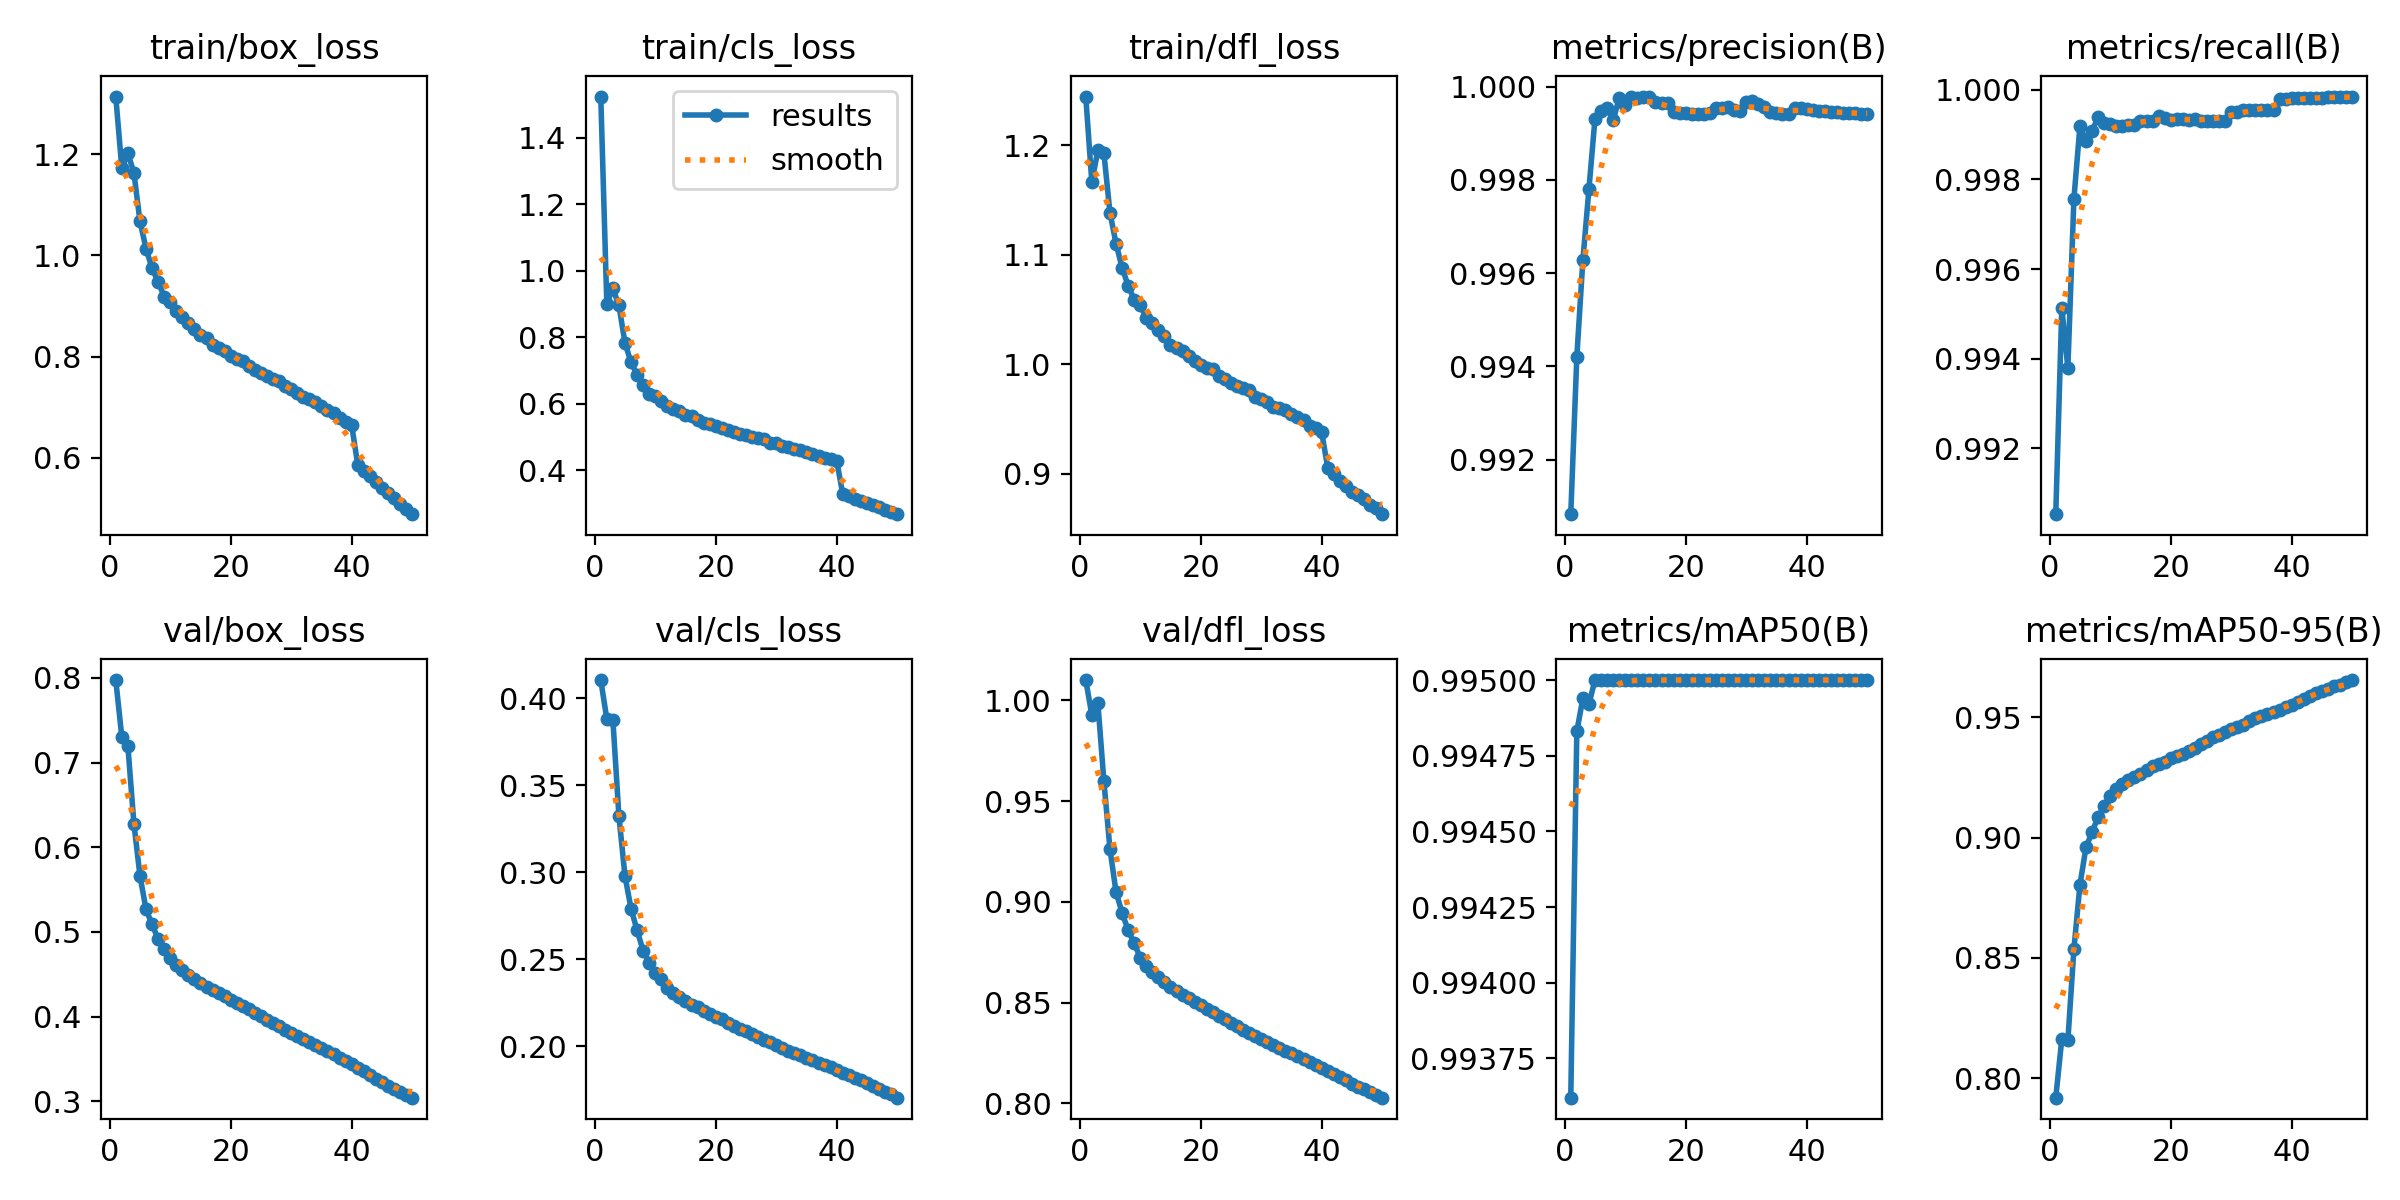

The data file committed next to this chart (first rows):
epoch, time, train/box_loss, train/cls_loss, train/dfl_loss, metrics/precision(B), metrics/recall(B), metrics/mAP50(B), metrics/mAP50-95(B), val/box_loss, val/cls_loss, val/dfl_loss, lr/pg0, lr/pg1, lr/pg2
1, 967.4, 1.314, 1.524, 1.245, 0.9908, 0.9905, 0.9936, 0.7919, 0.7975, 0.4105, 1.01, 0.003333, 0.003333, 0.003333
2, 1910, 1.172, 0.9013, 1.167, 0.9942, 0.9951, 0.9948, 0.8163, 0.7303, 0.3881, 0.9928, 0.006534, 0.006534, 0.006534
3, 2800, 1.202, 0.9468, 1.195, 0.9963, 0.9938, 0.9949, 0.8157, 0.7198, 0.3878, 0.9987, 0.009603, 0.009603, 0.009603
4, 3649, 1.163, 0.8956, 1.193, 0.9978, 0.9976, 0.9949, 0.8537, 0.6278, 0.3323, 0.9598, 0.009406, 0.009406, 0.009406
5, 4499, 1.068, 0.7831, 1.139, 0.9993, 0.9992, 0.995, 0.8805, 0.5663, 0.2978, 0.9262, 0.009208, 0.009208, 0.009208
6, 5349, 1.014, 0.7242, 1.11, 0.9995, 0.9989, 0.995, 0.896, 0.5266, 0.2791, 0.9049, 0.00901, 0.00901, 0.00901
7, 6199, 0.9749, 0.6876, 1.088, 0.9996, 0.9991, 0.995, 0.9023, 0.5088, 0.2666, 0.8946, 0.008812, 0.008812, 0.008812
8, 7049, 0.9479, 0.6575, 1.072, 0.9993, 0.9994, 0.995, 0.9086, 0.4918, 0.2549, 0.8859, 0.008614, 0.008614, 0.008614
9, 7899, 0.9187, 0.6301, 1.059, 0.9998, 0.9992, 0.995, 0.9133, 0.4796, 0.248, 0.8794, 0.008416, 0.008416, 0.008416
10, 8750, 0.9078, 0.6239, 1.054, 0.9996, 0.9992, 0.995, 0.9173, 0.4686, 0.2418, 0.8723, 0.008218, 0.008218, 0.008218
11, 9599, 0.8911, 0.6077, 1.043, 0.9998, 0.9992, 0.995, 0.9201, 0.4615, 0.2384, 0.868, 0.00802, 0.00802, 0.00802
12, 10448, 0.8777, 0.5942, 1.037, 0.9998, 0.9992, 0.995, 0.9224, 0.4552, 0.2336, 0.8652, 0.007822, 0.007822, 0.007822
13, 11297, 0.8659, 0.5843, 1.031, 0.9998, 0.9992, 0.995, 0.9238, 0.449, 0.2304, 0.8624, 0.007624, 0.007624, 0.007624
14, 12148, 0.8548, 0.5774, 1.025, 0.9998, 0.9992, 0.995, 0.9253, 0.444, 0.2282, 0.8601, 0.007426, 0.007426, 0.007426
15, 12996, 0.8437, 0.5664, 1.018, 0.9997, 0.9993, 0.995, 0.9263, 0.4393, 0.2257, 0.8576, 0.007228, 0.007228, 0.007228
16, 13846, 0.8377, 0.5617, 1.015, 0.9997, 0.9993, 0.995, 0.9283, 0.4353, 0.2237, 0.8556, 0.00703, 0.00703, 0.00703
17, 14698, 0.8231, 0.5522, 1.012, 0.9997, 0.9993, 0.995, 0.9299, 0.4311, 0.2223, 0.854, 0.006832, 0.006832, 0.006832
18, 15549, 0.8166, 0.5424, 1.008, 0.9995, 0.9994, 0.995, 0.9305, 0.4277, 0.2202, 0.8523, 0.006634, 0.006634, 0.006634
19, 16399, 0.8101, 0.5374, 1.003, 0.9994, 0.9994, 0.995, 0.9317, 0.4239, 0.2183, 0.8505, 0.006436, 0.006436, 0.006436
20, 17248, 0.8013, 0.5317, 0.9997, 0.9994, 0.9993, 0.995, 0.933, 0.42, 0.2166, 0.8488, 0.006238, 0.006238, 0.006238
21, 18099, 0.7959, 0.5271, 0.9969, 0.9994, 0.9993, 0.995, 0.9339, 0.4162, 0.2155, 0.847, 0.00604, 0.00604, 0.00604
22, 18951, 0.7908, 0.5222, 0.9953, 0.9994, 0.9993, 0.995, 0.9346, 0.4127, 0.2132, 0.8453, 0.005842, 0.005842, 0.005842
23, 19802, 0.7818, 0.5158, 0.989, 0.9994, 0.9993, 0.995, 0.9361, 0.4084, 0.2117, 0.8434, 0.005644, 0.005644, 0.005644
24, 20650, 0.7744, 0.5073, 0.9862, 0.9994, 0.9993, 0.995, 0.9372, 0.4045, 0.2099, 0.8416, 0.005446, 0.005446, 0.005446
25, 21500, 0.768, 0.5061, 0.9832, 0.9995, 0.9993, 0.995, 0.9389, 0.4007, 0.2085, 0.84, 0.005248, 0.005248, 0.005248
26, 22349, 0.7617, 0.4988, 0.98, 0.9996, 0.9993, 0.995, 0.9403, 0.3964, 0.2071, 0.8383, 0.00505, 0.00505, 0.00505
27, 23198, 0.7549, 0.4959, 0.9783, 0.9996, 0.9993, 0.995, 0.9417, 0.3922, 0.2054, 0.8365, 0.004852, 0.004852, 0.004852
28, 24050, 0.7512, 0.4947, 0.9763, 0.9995, 0.9993, 0.995, 0.9429, 0.3883, 0.2037, 0.8351, 0.004654, 0.004654, 0.004654
29, 24901, 0.7423, 0.4829, 0.9702, 0.9995, 0.9993, 0.995, 0.944, 0.3845, 0.2021, 0.8334, 0.004456, 0.004456, 0.004456
30, 25751, 0.7365, 0.4823, 0.9685, 0.9997, 0.9995, 0.995, 0.9451, 0.3806, 0.2003, 0.832, 0.004258, 0.004258, 0.004258
31, 26603, 0.7275, 0.4733, 0.9656, 0.9997, 0.9995, 0.995, 0.9458, 0.3771, 0.1988, 0.8304, 0.00406, 0.00406, 0.00406
32, 27454, 0.7206, 0.4707, 0.9608, 0.9996, 0.9995, 0.995, 0.9469, 0.3734, 0.1973, 0.8288, 0.003862, 0.003862, 0.003862
33, 28306, 0.7164, 0.4639, 0.9602, 0.9996, 0.9995, 0.995, 0.9485, 0.3699, 0.196, 0.8273, 0.003664, 0.003664, 0.003664
34, 29155, 0.71, 0.4599, 0.9587, 0.9994, 0.9995, 0.995, 0.9497, 0.3663, 0.1946, 0.826, 0.003466, 0.003466, 0.003466
35, 30002, 0.7019, 0.4542, 0.9549, 0.9994, 0.9995, 0.995, 0.9505, 0.3629, 0.1933, 0.8247, 0.003268, 0.003268, 0.003268
36, 30851, 0.694, 0.4483, 0.9517, 0.9994, 0.9996, 0.995, 0.9516, 0.3592, 0.1919, 0.8233, 0.00307, 0.00307, 0.00307
37, 31698, 0.6887, 0.4427, 0.9487, 0.9994, 0.9996, 0.995, 0.9521, 0.3553, 0.1903, 0.8218, 0.002872, 0.002872, 0.002872
38, 32546, 0.6792, 0.4367, 0.9439, 0.9996, 0.9998, 0.995, 0.9533, 0.3516, 0.1891, 0.8205, 0.002674, 0.002674, 0.002674
39, 33394, 0.6713, 0.4332, 0.942, 0.9995, 0.9998, 0.995, 0.9543, 0.3476, 0.1878, 0.8189, 0.002476, 0.002476, 0.002476
40, 34242, 0.6643, 0.4284, 0.9379, 0.9995, 0.9998, 0.995, 0.9552, 0.3436, 0.1861, 0.8173, 0.002278, 0.002278, 0.002278
41, 35113, 0.5863, 0.3286, 0.9054, 0.9995, 0.9998, 0.995, 0.9564, 0.3393, 0.1846, 0.8159, 0.00208, 0.00208, 0.00208
42, 35961, 0.5733, 0.3214, 0.8999, 0.9995, 0.9998, 0.995, 0.9578, 0.3353, 0.1832, 0.8144, 0.001882, 0.001882, 0.001882
43, 36810, 0.5634, 0.3143, 0.8938, 0.9995, 0.9998, 0.995, 0.959, 0.3311, 0.1817, 0.8129, 0.001684, 0.001684, 0.001684
44, 37660, 0.5522, 0.3072, 0.8886, 0.9995, 0.9998, 0.995, 0.9601, 0.3267, 0.1802, 0.8114, 0.001486, 0.001486, 0.001486
45, 38509, 0.5408, 0.2997, 0.8834, 0.9994, 0.9998, 0.995, 0.9609, 0.3224, 0.1786, 0.8097, 0.001288, 0.001288, 0.001288
46, 39358, 0.5311, 0.2942, 0.8805, 0.9994, 0.9998, 0.995, 0.9617, 0.3184, 0.1767, 0.8082, 0.00109, 0.00109, 0.00109
47, 40206, 0.5207, 0.2888, 0.8772, 0.9994, 0.9998, 0.995, 0.9631, 0.3146, 0.1755, 0.8069, 0.000892, 0.000892, 0.000892
48, 41057, 0.5094, 0.2815, 0.8718, 0.9994, 0.9998, 0.995, 0.9637, 0.3111, 0.1738, 0.8055, 0.000694, 0.000694, 0.000694
49, 41904, 0.4996, 0.2742, 0.8683, 0.9994, 0.9998, 0.995, 0.9648, 0.3075, 0.1724, 0.8042, 0.000496, 0.000496, 0.000496
50, 42750, 0.4884, 0.2676, 0.8631, 0.9994, 0.9999, 0.995, 0.9655, 0.3042, 0.1703, 0.8028, 0.000298, 0.000298, 0.000298
